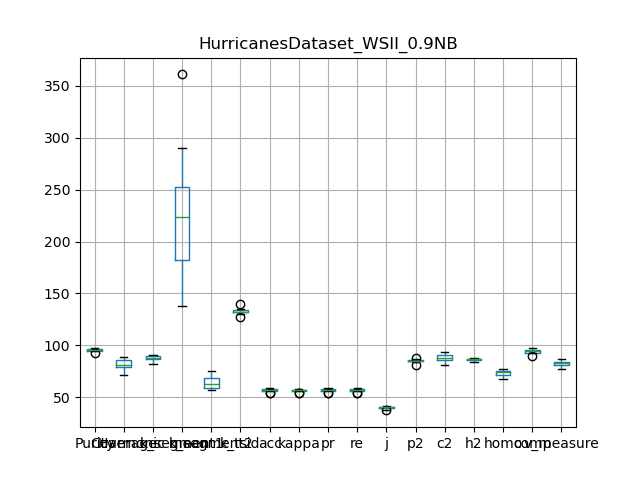

Source data for this figure (header and first rows):
, Purity, Coverage, Harmonic mean, best parameters, k_segment1, k_segment2, k_tsid, acc, kappa, pr, re, j, p2, c2, h2, homo, comp, v_measure
0, 95.75, 82.33, 88.53, {'window_size': 7, 'majority_vote_degree…, 207, 62, 130, 57.72, 57.07, 57.72, 57.72, 40.57, 85.54, 87.29, 86.41, 74.56, 94.25, 83.26
1, 96.46, 80.38, 87.69, {'window_size': 7, 'majority_vote_degree…, 241, 69, 134, 59.08, 58.48, 59.08, 59.08, 41.92, 87.55, 87.51, 87.53, 74.37, 94.19, 83.12
2, 94.16, 88.31, 91.14, {'window_size': 7, 'majority_vote_degree…, 149, 59, 135, 58.33, 57.67, 58.33, 58.33, 41.18, 85, 91.89, 88.31, 76.83, 96.67, 85.61
3, 97.27, 71.6, 82.48, {'window_size': 7, 'majority_vote_degree…, 361, 75, 134, 54.43, 53.85, 54.43, 54.43, 37.39, 86.65, 80.95, 83.7, 67.85, 89.36, 77.14
4, 96.08, 79.99, 87.3, {'window_size': 7, 'majority_vote_degree…, 249, 68, 132, 57.31, 56.69, 57.31, 57.31, 40.16, 85.48, 88.04, 86.74, 73.7, 93.45, 82.41
5, 95.06, 86, 90.3, {'window_size': 7, 'majority_vote_degree…, 183, 57, 132, 57.48, 56.8, 57.48, 57.48, 40.33, 83.96, 90.88, 87.28, 75.22, 95.14, 84.01
6, 95.14, 84.39, 89.45, {'window_size': 7, 'majority_vote_degree…, 182, 59, 127, 57.55, 56.88, 57.55, 57.55, 40.4, 84.89, 90.08, 87.41, 75.84, 95.74, 84.63
7, 92.21, 89.06, 90.61, {'window_size': 7, 'majority_vote_degree…, 138, 58, 140, 57.05, 56.38, 57.05, 57.05, 39.91, 81.34, 93.65, 87.06, 77.73, 97.69, 86.57
8, 96.66, 74.88, 84.39, {'window_size': 7, 'majority_vote_degree…, 290, 70, 132, 56.23, 55.61, 56.23, 56.23, 39.11, 86.02, 83.03, 84.5, 71.38, 92.25, 80.49
9, 96.39, 78.45, 86.5, {'window_size': 7, 'majority_vote_degree…, 254, 63, 132, 54.55, 53.89, 54.55, 54.55, 37.51, 85.29, 85.54, 85.41, 71.23, 93.02, 80.68
